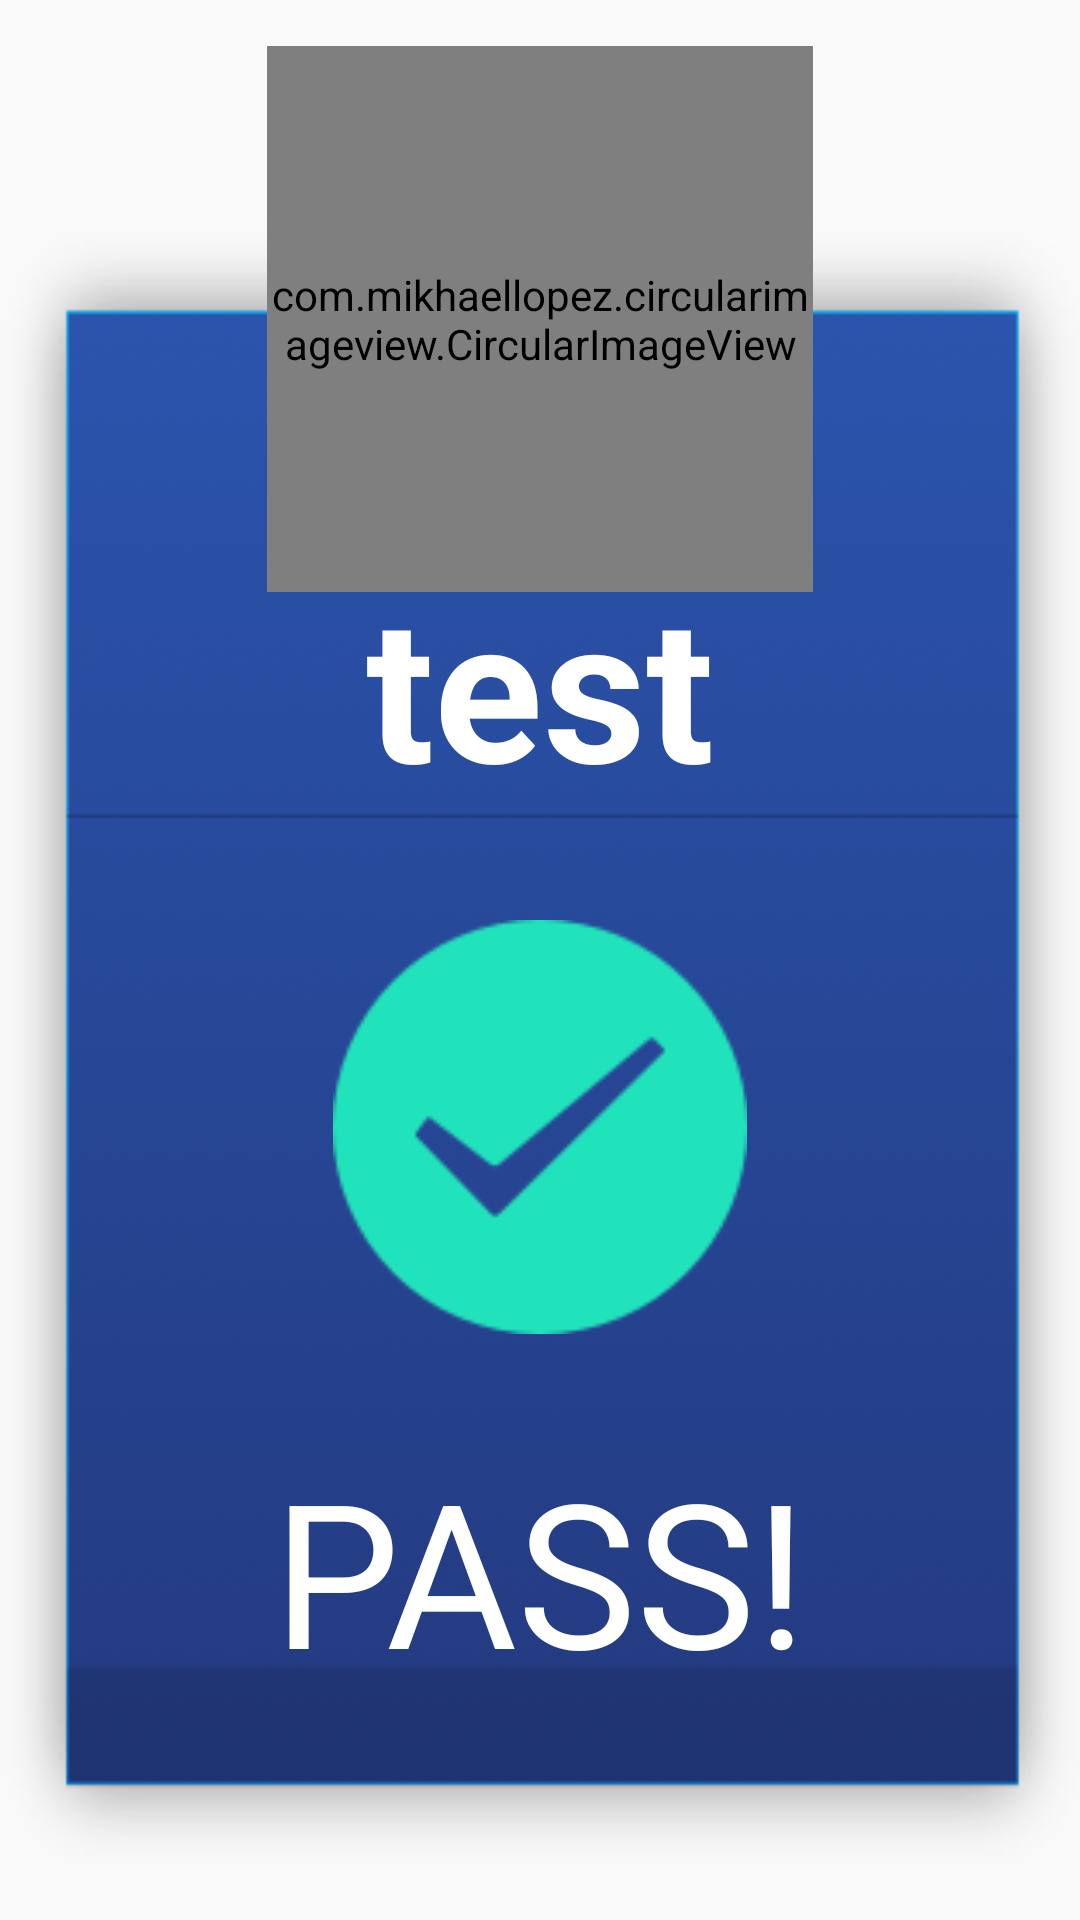

Android layout source for this screen:
<!-- AndroidManifest.xml: application theme Theme.AIDesk -->
<!-- res/layout/dialog_result.xml -->
<?xml version="1.0" encoding="utf-8"?>
<RelativeLayout
    xmlns:android="http://schemas.android.com/apk/res/android"
    xmlns:app="http://schemas.android.com/apk/res-auto"
    android:layout_width="match_parent"
    android:layout_height="match_parent">

    <RelativeLayout
        android:id="@+id/content_view"
        android:layout_width="462dp"
        android:layout_height="609dp"
        android:layout_centerInParent="true"
        android:background="@drawable/card_bg">

        <TextView
            android:id="@+id/user_name"
            android:layout_width="match_parent"
            android:layout_height="wrap_content"
            android:layout_marginTop="168dp"
            android:gravity="center"
            android:text="test"
            android:textColor="@color/white"
            android:textSize="67sp"
            android:textStyle="bold"/>

        <RelativeLayout
            android:id="@+id/rlPass"
            android:layout_width="match_parent"
            android:layout_height="wrap_content"
            android:layout_below="@+id/user_name"
            android:layout_marginTop="25dp"
            android:background="@color/transparent"
            android:paddingTop="9dp"
            android:paddingBottom="9dp">

            <ImageView
                android:id="@+id/passornot"
                android:layout_width="138dp"
                android:layout_height="138dp"
                android:layout_centerInParent="true"
                android:layout_gravity="center_horizontal"
                android:scaleType="fitCenter"
                android:src="@drawable/ic_confirm" />

        </RelativeLayout>

        <TextView
            android:id="@+id/welcome_txt"
            android:layout_width="match_parent"
            android:layout_height="wrap_content"
            android:layout_below="@id/rlPass"
            android:layout_marginTop="25dp"
            android:gravity="center"
            android:text="@string/text_welcome"
            android:textColor="@color/white"
            android:textSize="67sp"/>

        <com.mikhaellopez.circularimageview.CircularImageView
            android:id="@+id/ivAvatar"
            android:layout_width="182dp"
            android:layout_height="182dp"
            android:layout_alignParentTop="true"
            android:layout_centerHorizontal="true"
            android:scaleType="centerInside"
            app:civ_border="false"/>

    </RelativeLayout>

    
    
    
    
    
    
    
    

</RelativeLayout>
<!-- resources referenced by this layout -->
<resources>
  <color name="transparent">#00000000</color>
  <color name="white">#ffffffff</color>
  <!-- drawable card_bg: png bitmap (drawable, 45896 bytes) -->
  <!-- drawable ic_confirm: png bitmap (drawable, 4505 bytes) -->
  <!-- drawable icon_default: png bitmap (drawable, 29348 bytes) -->
  <string name="text_welcome">PASS!</string>
  <style name="Theme.AIDesk" parent="Theme.AppCompat.Light.NoActionBar">
          
          <item name="colorPrimary">@color/purple_500</item>
          <item name="colorPrimaryVariant">@color/purple_700</item>
          <item name="colorOnPrimary">@color/white</item>
          
          <item name="colorSecondary">@color/teal_200</item>
          <item name="colorSecondaryVariant">@color/teal_700</item>
          <item name="colorOnSecondary">@color/black</item>
          
          <item name="android:statusBarColor">?attr/colorPrimaryVariant</item>
          
      </style>
  <color name="purple_500">#FF6200EE</color>
  <color name="purple_700">#FF3700B3</color>
  <color name="teal_200">#FF03DAC5</color>
  <color name="teal_700">#FF018786</color>
  <color name="black">#FF000000</color>
</resources>
